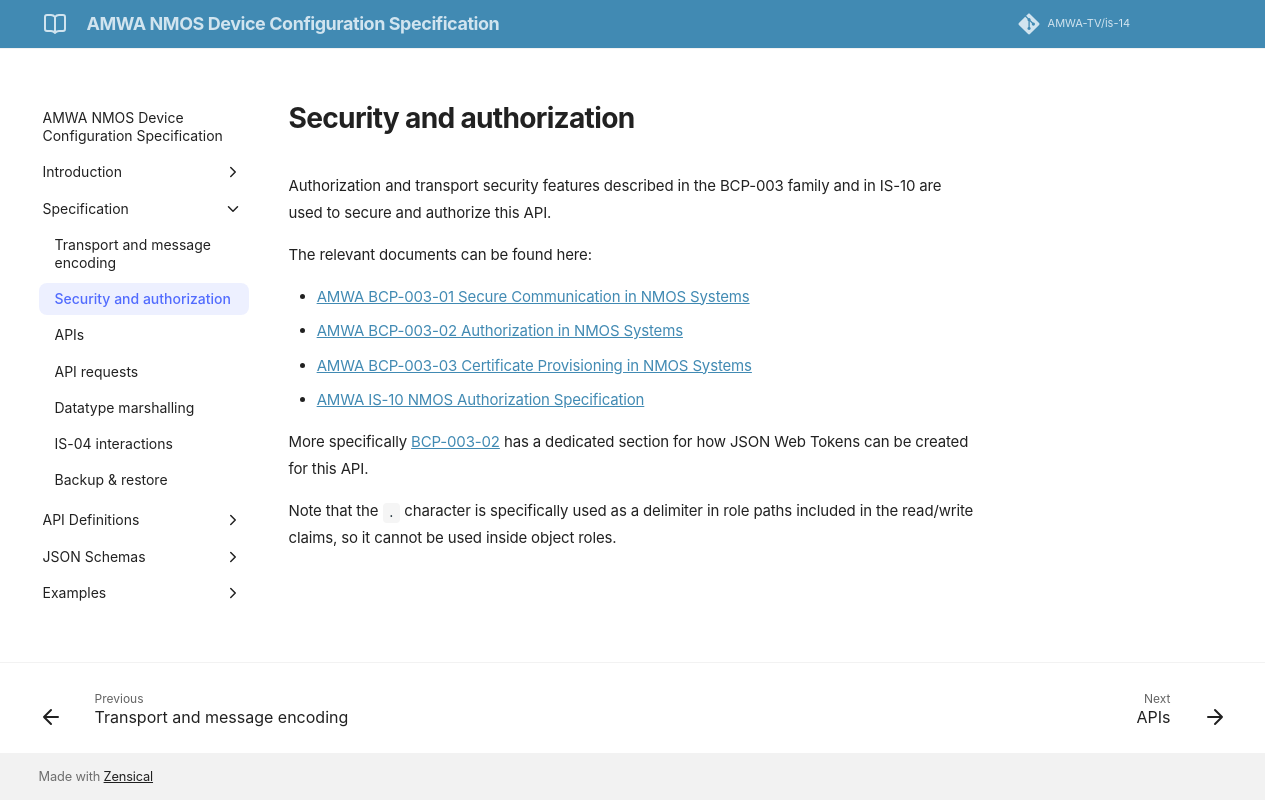

repository: AMWA-TV/is-14 · page: v1.0.0/Security and authorization/index.html · generator: jekyll

# Security and authorization

Authorization and transport security features described in the BCP-003 family and in IS-10 are used to secure and authorize this API.

The relevant documents can be found here:

- [AMWA BCP-003-01 Secure Communication in NMOS Systems](https://specs.amwa.tv/bcp-003-01)
- [AMWA BCP-003-02 Authorization in NMOS Systems](https://specs.amwa.tv/bcp-003-02)
- [AMWA BCP-003-03 Certificate Provisioning in NMOS Systems](https://specs.amwa.tv/bcp-003-03)
- [AMWA IS-10 NMOS Authorization Specification](https://specs.amwa.tv/is-10)

More specifically [BCP-003-02](https://specs.amwa.tv/bcp-003-02/branches/v1.1-dev/docs/Authorization_Practice.html#is-14---device-configuration) has a dedicated section for how JSON Web Tokens can be created for this API.

Note that the `.` character is specifically used as a delimiter in role paths included in the read/write claims, so it cannot be used inside object roles.
